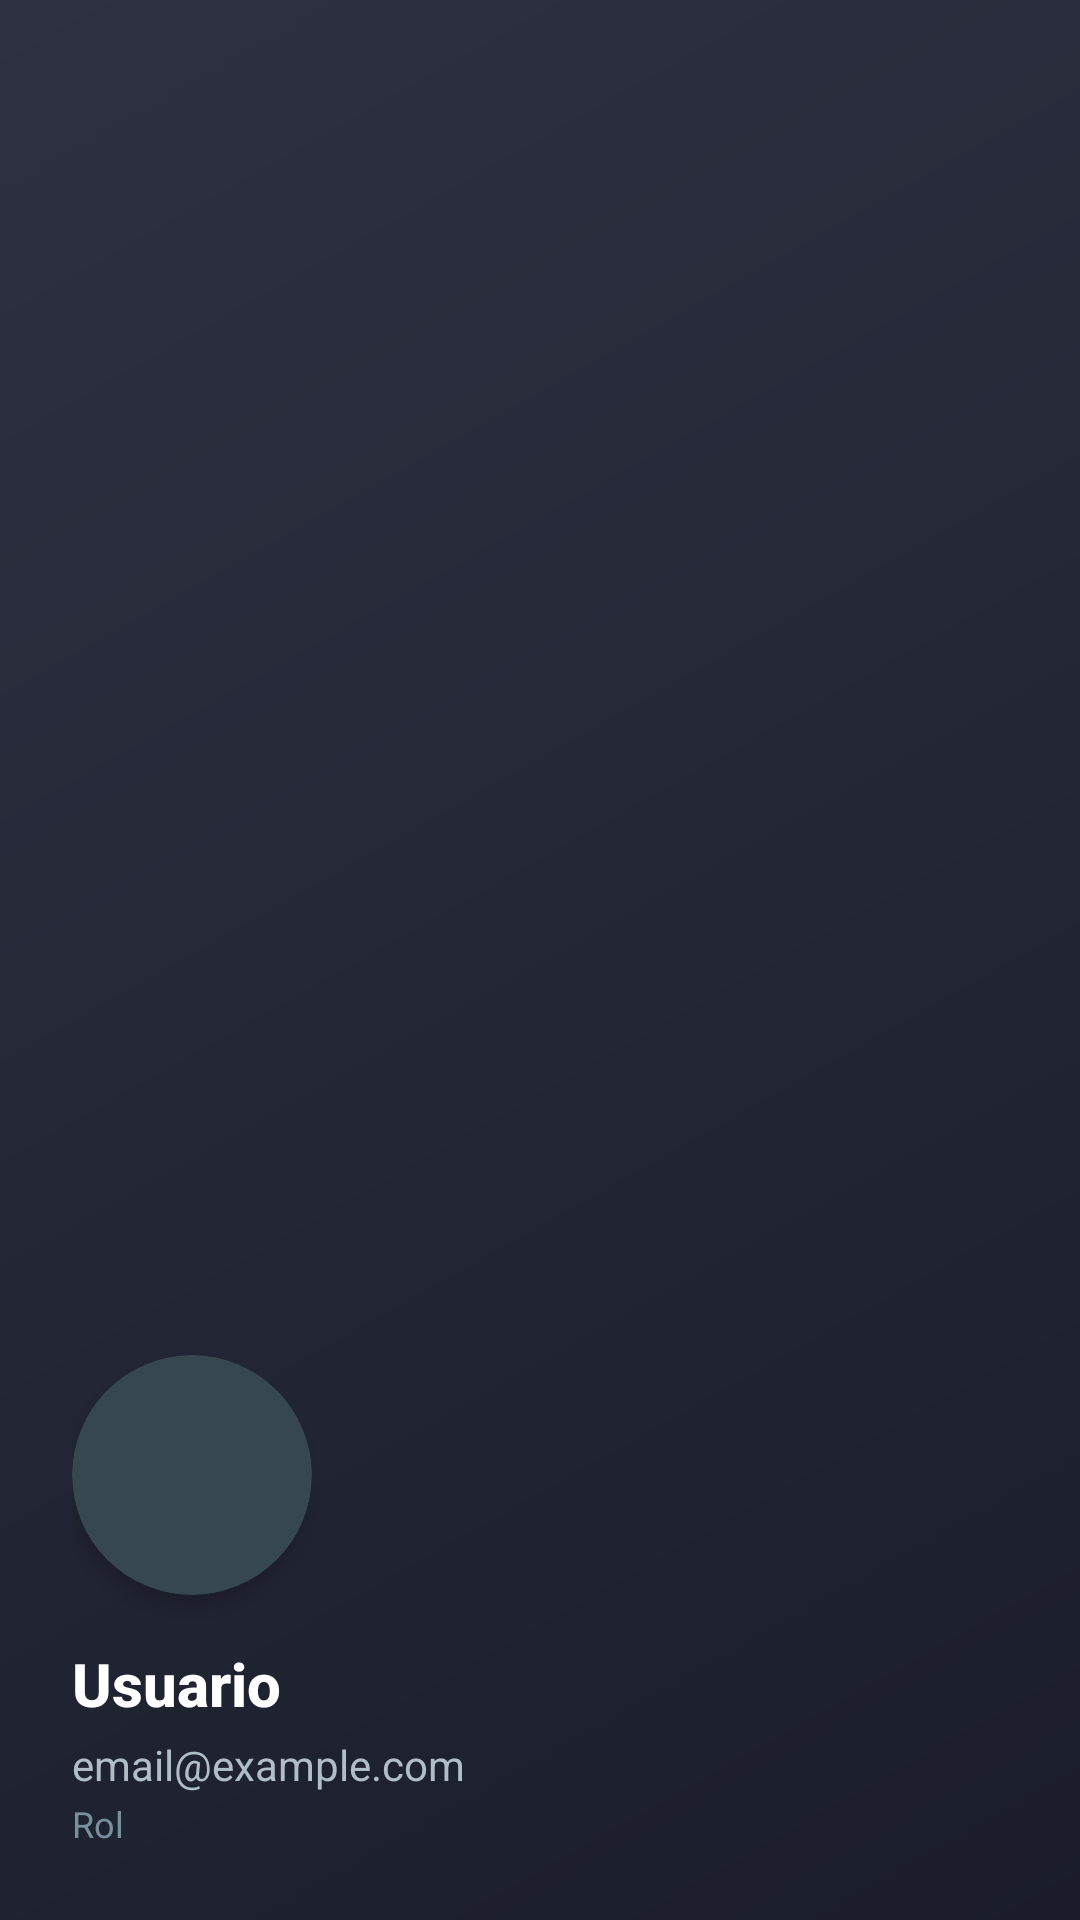

Write the Android layout XML for this screen, with the resource values it uses.
<!-- AndroidManifest.xml: application theme Theme.QCEQAPP -->
<!-- res/layout/nav_header_main.xml -->
<?xml version="1.0" encoding="utf-8"?>
<LinearLayout xmlns:android="http://schemas.android.com/apk/res/android"
    xmlns:app="http://schemas.android.com/apk/res-auto"
    android:layout_width="match_parent"
    android:fitsSystemWindows="true"
    android:layout_height="200dp"
    android:background="@drawable/gradient_background"
    android:gravity="bottom"
    android:orientation="vertical"
    android:padding="24dp">
    <com.google.android.material.card.MaterialCardView
        android:layout_width="80dp"
        android:layout_height="80dp"
        app:cardCornerRadius="40dp"
        app:cardElevation="4dp"
        app:cardBackgroundColor="@color/card_background"
        android:layout_marginBottom="16dp">

        <ImageView
            android:id="@+id/headerAvatar"
            android:layout_width="50dp"
            android:layout_height="50dp"
            android:layout_gravity="center"
            android:src="@drawable/ic_person"
            android:contentDescription="User Avatar"
            app:tint="@color/colorAccent" />
    </com.google.android.material.card.MaterialCardView>

    <TextView
        android:id="@+id/headerUserName"
        android:layout_width="wrap_content"
        android:layout_height="wrap_content"
        android:text="Usuario"
        android:textColor="@android:color/white"
        android:textSize="20sp"
        android:textStyle="bold"
        android:fontFamily="sans-serif-medium" />

    <TextView
        android:id="@+id/headerUserEmail"
        android:layout_width="wrap_content"
        android:layout_height="wrap_content"
        android:text="email@example.com"
        android:textColor="@color/text_secondary"
        android:textSize="14sp"
        android:layout_marginTop="4dp" />

    <TextView
        android:id="@+id/headerUserRole"
        android:layout_width="wrap_content"
        android:layout_height="wrap_content"
        android:text="Rol"
        android:textColor="@color/text_hint"
        android:textSize="12sp"
        android:layout_marginTop="2dp" />

</LinearLayout>
<!-- resources referenced by this layout -->
<resources>
  <color name="card_background">#37474F</color>
  <color name="colorAccent">#546E7A</color>
  <color name="text_hint">#78909C</color>
  <color name="text_secondary">#B0BEC5</color>
  <!-- drawable gradient_background (drawable) -->
  <?xml version="1.0" encoding="utf-8"?>
  <shape xmlns:android="http://schemas.android.com/apk/res/android">
      <gradient
          android:angle="135"
          android:startColor="@color/login_background_start"
          android:endColor="@color/login_background_end"
          android:type="linear" />
  </shape>
  <style name="Theme.QCEQAPP" parent="Theme.MaterialComponents.Light.NoActionBar">
          
          <item name="colorPrimary">@color/colorPrimary</item>
          <item name="colorPrimaryDark">@color/colorPrimaryDark</item>
          <item name="colorAccent">@color/colorAccent</item>
          <item name="android:windowFullscreen">false</item>
  
          
          <item name="android:statusBarColor">@android:color/transparent</item>
          <item name="android:navigationBarColor">@color/colorPrimaryDark</item>
  
          
          <item name="textAppearanceHeadline1">@style/TextAppearance.MaterialComponents.Headline1</item>
          <item name="textAppearanceHeadline2">@style/TextAppearance.MaterialComponents.Headline2</item>
          <item name="textAppearanceHeadline3">@style/TextAppearance.MaterialComponents.Headline3</item>
          <item name="textAppearanceHeadline4">@style/TextAppearance.MaterialComponents.Headline4</item>
          <item name="textAppearanceHeadline5">@style/TextAppearance.MaterialComponents.Headline5</item>
          <item name="textAppearanceHeadline6">@style/TextAppearance.MaterialComponents.Headline6</item>
          <item name="textAppearanceSubtitle1">@style/TextAppearance.MaterialComponents.Subtitle1</item>
          <item name="textAppearanceSubtitle2">@style/TextAppearance.MaterialComponents.Subtitle2</item>
          <item name="textAppearanceBody1">@style/TextAppearance.MaterialComponents.Body1</item>
          <item name="textAppearanceBody2">@style/TextAppearance.MaterialComponents.Body2</item>
          <item name="textAppearanceCaption">@style/TextAppearance.MaterialComponents.Caption</item>
          <item name="textAppearanceButton">@style/TextAppearance.MaterialComponents.Button</item>
          <item name="textAppearanceOverline">@style/TextAppearance.MaterialComponents.Overline</item>
      </style>
  <color name="login_background_start">#1a1d29</color>
  <color name="login_background_end">#2d3142</color>
  <color name="colorPrimary">#37474F</color>
  <color name="colorPrimaryDark">#263238</color>
</resources>
